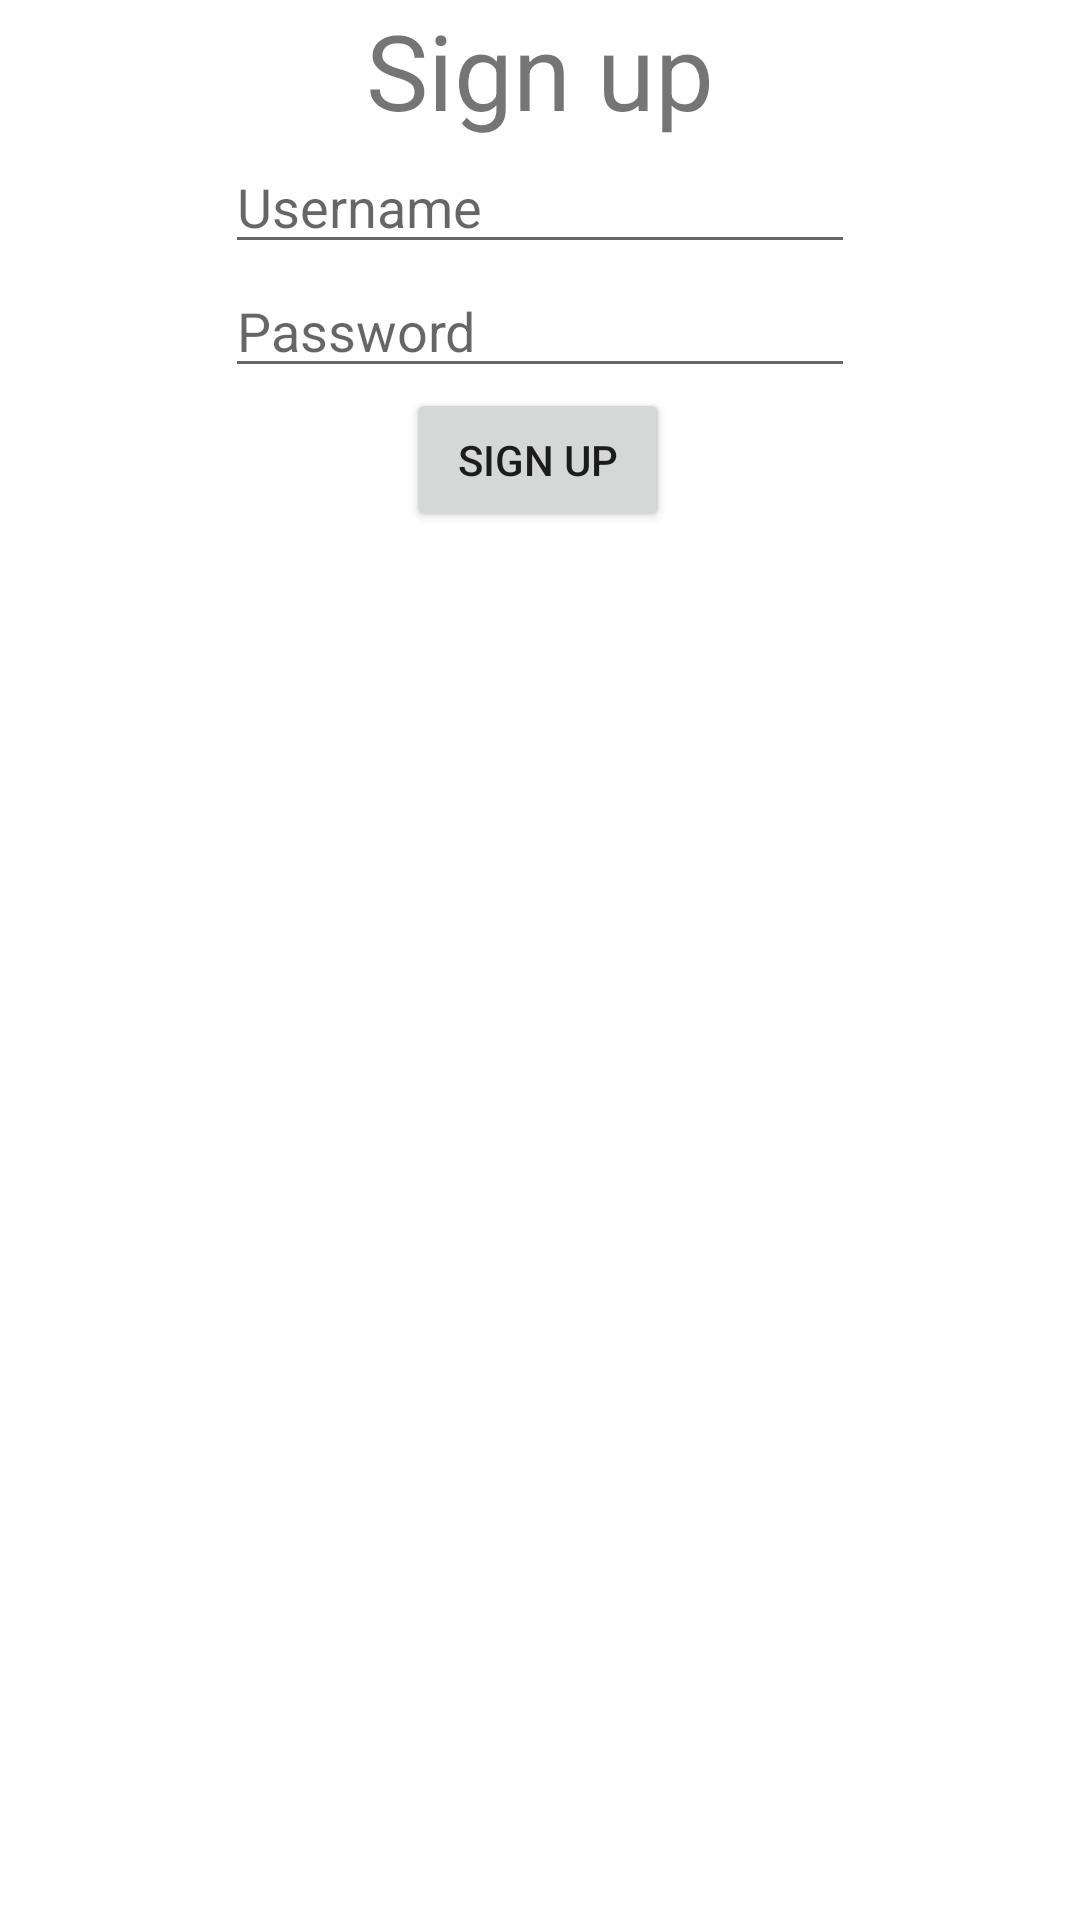

Android layout source for this screen:
<!-- AndroidManifest.xml: application theme Theme.ManagaseEldroid -->
<!-- res/layout/activity_sign_up_student1.xml -->
<?xml version="1.0" encoding="utf-8"?>
<androidx.constraintlayout.widget.ConstraintLayout xmlns:android="http://schemas.android.com/apk/res/android"
    xmlns:app="http://schemas.android.com/apk/res-auto"
    xmlns:tools="http://schemas.android.com/tools"
    android:layout_width="match_parent"
    android:layout_height="match_parent"
    tools:context=".signUpStudent1">

    <Button
        android:id="@+id/btn_signup_student"
        android:layout_width="wrap_content"
        android:layout_height="wrap_content"
        android:text="Sign up"
        app:layout_constraintEnd_toEndOf="parent"
        app:layout_constraintHorizontal_bias="0.498"
        app:layout_constraintStart_toStartOf="parent"
        app:layout_constraintTop_toBottomOf="@+id/et_password_student" />

    <EditText
        android:id="@+id/et_username_student"
        android:layout_width="wrap_content"
        android:layout_height="wrap_content"
        android:ems="10"
        android:hint="Username"
        android:inputType="textPersonName"
        app:layout_constraintEnd_toEndOf="parent"
        app:layout_constraintStart_toStartOf="parent"
        app:layout_constraintTop_toBottomOf="@+id/tv_signup" />

    <EditText
        android:id="@+id/et_password_student"
        android:layout_width="wrap_content"
        android:layout_height="wrap_content"
        android:ems="10"
        android:hint="Password"
        android:inputType="textPersonName"
        app:layout_constraintEnd_toEndOf="parent"
        app:layout_constraintStart_toStartOf="parent"
        app:layout_constraintTop_toBottomOf="@+id/et_username_student" />

    <TextView
        android:id="@+id/tv_signup"
        android:layout_width="wrap_content"
        android:layout_height="wrap_content"
        android:text="Sign up"
        android:textSize="35sp"
        app:layout_constraintEnd_toEndOf="parent"
        app:layout_constraintStart_toStartOf="parent"
        app:layout_constraintTop_toTopOf="parent" />

</androidx.constraintlayout.widget.ConstraintLayout>
<!-- resources referenced by this layout -->
<resources>
  <style name="Theme.ManagaseEldroid" parent="Theme.MaterialComponents.DayNight.DarkActionBar">
          
          <item name="colorPrimary">@color/purple_500</item>
          <item name="colorPrimaryVariant">@color/purple_700</item>
          <item name="colorOnPrimary">@color/white</item>
          
          <item name="colorSecondary">@color/teal_200</item>
          <item name="colorSecondaryVariant">@color/teal_700</item>
          <item name="colorOnSecondary">@color/black</item>
          
          <item name="android:statusBarColor" tools:targetApi="l">?attr/colorPrimaryVariant</item>
          
      </style>
  <!-- not gathered from this repository: default colours our renderer supplied (Android Studio template values) -->
  <color name="purple_500">#FF6200EE</color>
  <color name="purple_700">#FF3700B3</color>
  <color name="teal_200">#FF03DAC5</color>
  <color name="teal_700">#FF018786</color>
  <color name="black">#FF000000</color>
  <color name="white">#FFFFFFFF</color>
</resources>
